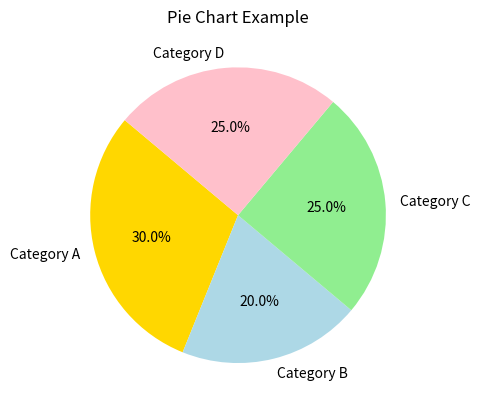

The script that saved this image:
# 4. Pie Chart
# Used to show proportions of a whole.
import matplotlib.pyplot as plt

labels = ['Category A', 'Category B', 'Category C', 'Category D']
sizes = [30, 20, 25, 25]
colors = ['gold', 'lightblue', 'lightgreen', 'pink']
plt.pie(sizes, labels=labels, colors=colors, autopct='%1.1f%%', startangle=140)
plt.title('Pie Chart Example')
plt.show()
